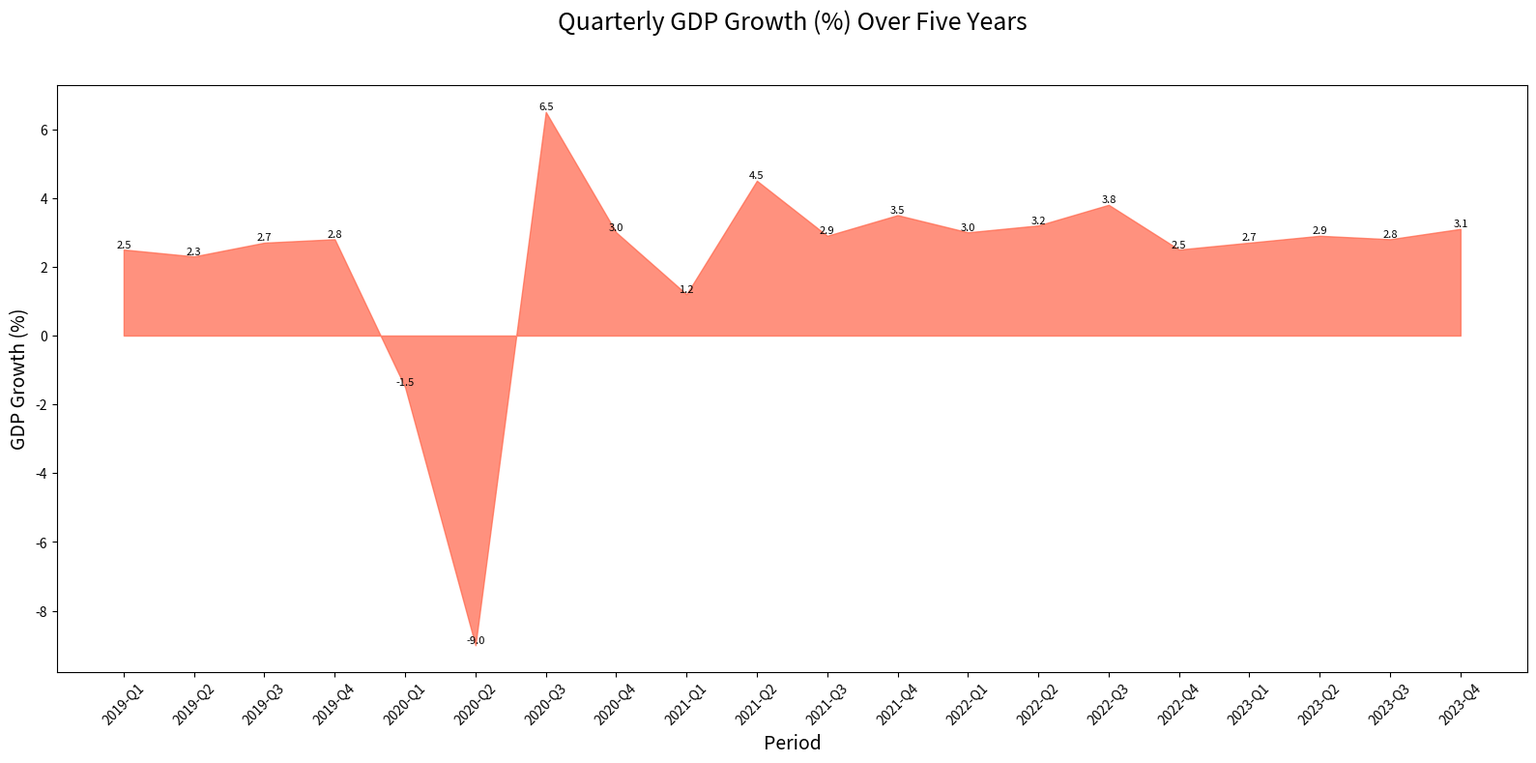

Reproduce this figure in Python.

import matplotlib.pyplot as plt
import pandas as pd

data = {
    'Year': [2019, 2019, 2019, 2019, 2020, 2020, 2020, 2020, 2021, 2021, 2021, 2021, 2022, 2022, 2022, 2022, 2023, 2023, 2023, 2023],
    'Quarter': ['Q1', 'Q2', 'Q3', 'Q4', 'Q1', 'Q2', 'Q3', 'Q4', 'Q1', 'Q2', 'Q3', 'Q4', 'Q1', 'Q2', 'Q3', 'Q4', 'Q1', 'Q2', 'Q3', 'Q4'],
    'GDP Growth (%)': [2.5, 2.3, 2.7, 2.8, -1.5, -9.0, 6.5, 3.0, 1.2, 4.5, 2.9, 3.5, 3.0, 3.2, 3.8, 2.5, 2.7, 2.9, 2.8, 3.1]
}

df = pd.DataFrame(data)
df['Period'] = df['Year'].astype(str) + '-' + df['Quarter']

plt.figure(figsize=(16, 8))
plt.fill_between(df['Period'], df['GDP Growth (%)'], color='#FF6347', alpha=0.7)

for i in range(len(df)):
    plt.text(i, df['GDP Growth (%)'][i], str(df['GDP Growth (%)'][i]), ha='center', va='bottom', fontsize=8)

plt.title('Quarterly GDP Growth (%) Over Five Years', fontsize=18, pad=20, y=1.05)
plt.xlabel('Period', fontsize=14)
plt.ylabel('GDP Growth (%)', fontsize=14)
plt.xticks(rotation=45)
plt.tight_layout()

plt.savefig('GDP_Growth_Area_Chart.png')
plt.show()
